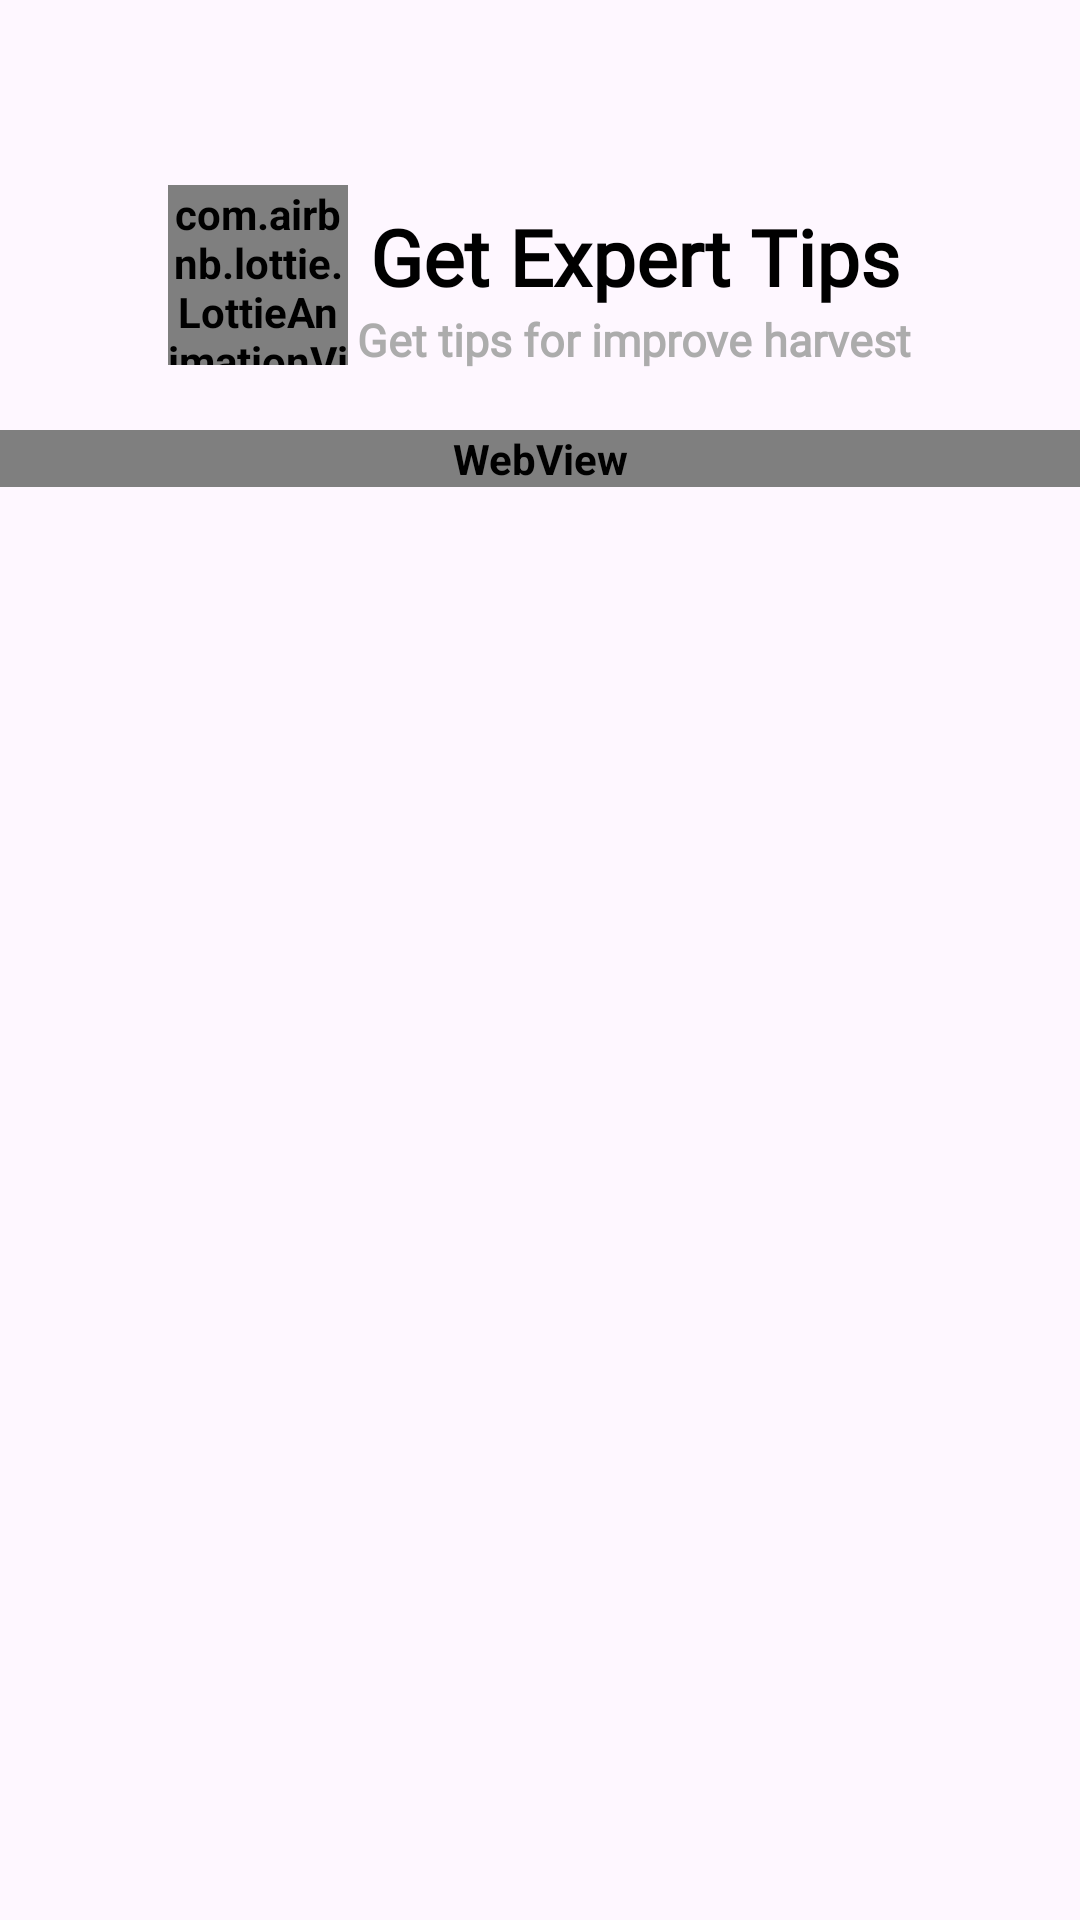

Layout XML and referenced resources for this Android screen:
<!-- AndroidManifest.xml: application theme Theme.AgMe -->
<!-- res/layout/fragment_tips.xml -->
<?xml version="1.0" encoding="utf-8"?>
<FrameLayout xmlns:android="http://schemas.android.com/apk/res/android"
    xmlns:tools="http://schemas.android.com/tools"
    android:layout_width="match_parent"
    android:layout_height="match_parent"
    android:backgroundTint="@android:color/transparent"
    xmlns:app="http://schemas.android.com/apk/res-auto"
    tools:context=".TipsFragment">

    
    <RelativeLayout
        android:layout_width="match_parent"
        android:layout_height="match_parent"
        tools:ignore="UselessParent">

        <RelativeLayout
            android:layout_width="match_parent"
            android:layout_height="wrap_content"
            android:layout_marginTop="60dp"
            android:layout_marginHorizontal="30dp"
            android:id="@+id/manageCropLayout"
            android:gravity="center">

            <LinearLayout
                android:layout_width="match_parent"
                android:layout_height="wrap_content"
                android:gravity="center"
                android:orientation="horizontal">

                <com.airbnb.lottie.LottieAnimationView
                    android:layout_width="60dp"
                    android:layout_height="60dp"
                    app:lottie_autoPlay="true"
                    app:lottie_loop="true"
                    app:lottie_rawRes="@raw/tips_anim"
                    tools:ignore="MissingConstraints" />

                <LinearLayout
                    android:layout_width="wrap_content"
                    android:layout_height="wrap_content"
                    android:orientation="vertical">

                    <TextView
                        android:layout_width="match_parent"
                        android:layout_height="wrap_content"
                        android:text="@string/get_expert_tips"
                        android:textAlignment="center"
                        android:layout_marginStart="3dp"
                        android:layout_marginTop="8dp"
                        android:fontFamily="@font/avenirnextltpro_bold"
                        android:textSize="26sp"/>

                    <TextView
                        android:layout_width="match_parent"
                        android:layout_height="wrap_content"
                        android:layout_marginStart="3dp"
                        android:textAlignment="center"
                        android:text="@string/get_tips_for_improve_harvest"
                        android:textColor="@color/text_color_grey"
                        android:fontFamily="@font/poppins_regular"
                        android:textSize="15sp"/>

                </LinearLayout>

            </LinearLayout>

        </RelativeLayout>

        <ScrollView
            android:layout_width="match_parent"
            android:layout_height="wrap_content"
            android:layout_below="@+id/manageCropLayout"
            android:layout_marginTop="20dp"
            android:scrollbars="none"
            android:fillViewport="true">

            <WebView
                android:layout_width="match_parent"
                android:layout_height="wrap_content"
                android:id="@+id/webView"
                tools:ignore="WebViewLayout" />

        </ScrollView>

    </RelativeLayout>

</FrameLayout>
<!-- resources referenced by this layout -->
<resources>
  <color name="text_color_grey">#ACACAC</color>
  <string name="get_expert_tips">Get Expert Tips</string>
  <string name="get_tips_for_improve_harvest">Get tips for improve harvest</string>
  <style name="Theme.AgMe" parent="Base.Theme.AgMe" />
  <style name="Base.Theme.AgMe" parent="Theme.Material3.DayNight.NoActionBar">
          <item name="android:textColor">@color/black</item>
          <item name="colorPrimaryDark">@color/white</item>
          <item name="android:windowLightStatusBar">true</item>
          <item name="android:textColorPrimary">@color/black</item>
          <item name="android:textColorSecondary">@android:color/darker_gray</item>
          <item name="android:textStyle">bold</item>
          <item name="colorButtonNormal">#414141</item>
      </style>
  <color name="black">#FF000000</color>
  <color name="white">#FFFFFFFF</color>
</resources>
